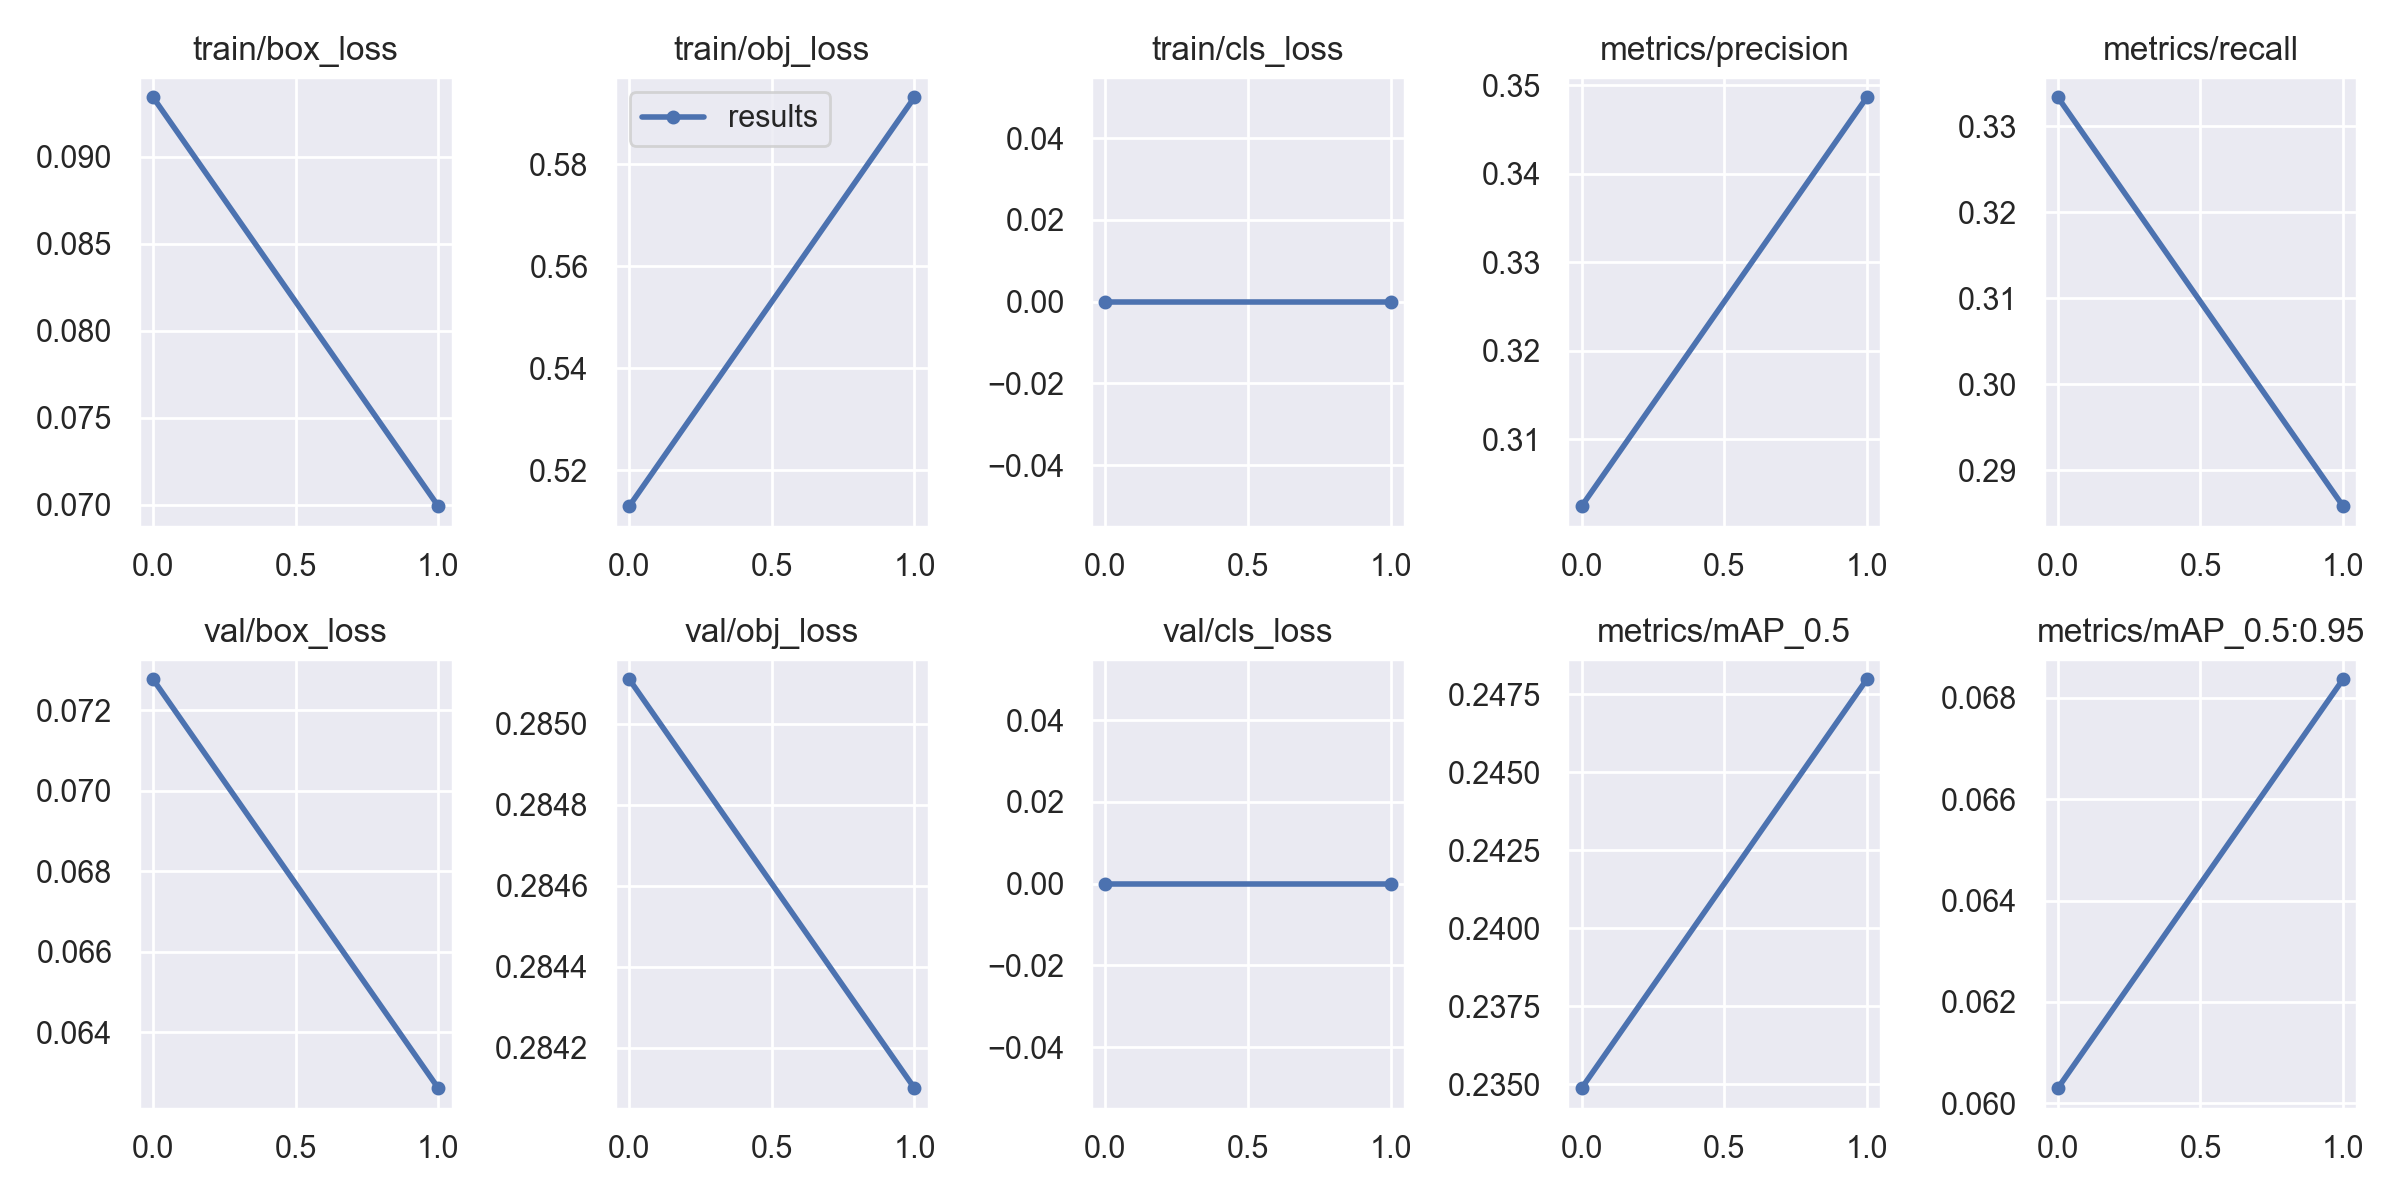

The data file committed next to this chart (first rows):
epoch, train/box_loss, train/obj_loss, train/cls_loss, metrics/precision, metrics/recall, metrics/mAP_0.5, metrics/mAP_0.5:0.95, val/box_loss, val/obj_loss, val/cls_loss, x/lr0, x/lr1, x/lr2
0, 0.0934, 0.5129, 0, 0.3025, 0.3334, 0.2349, 0.0603, 0.07277, 0.2851, 0, 0.0029, 0.0029, 0.0739
1, 0.06992, 0.5931, 0, 0.3486, 0.2858, 0.248, 0.06836, 0.06261, 0.2841, 0, 0.003195, 0.003195, 0.0451
